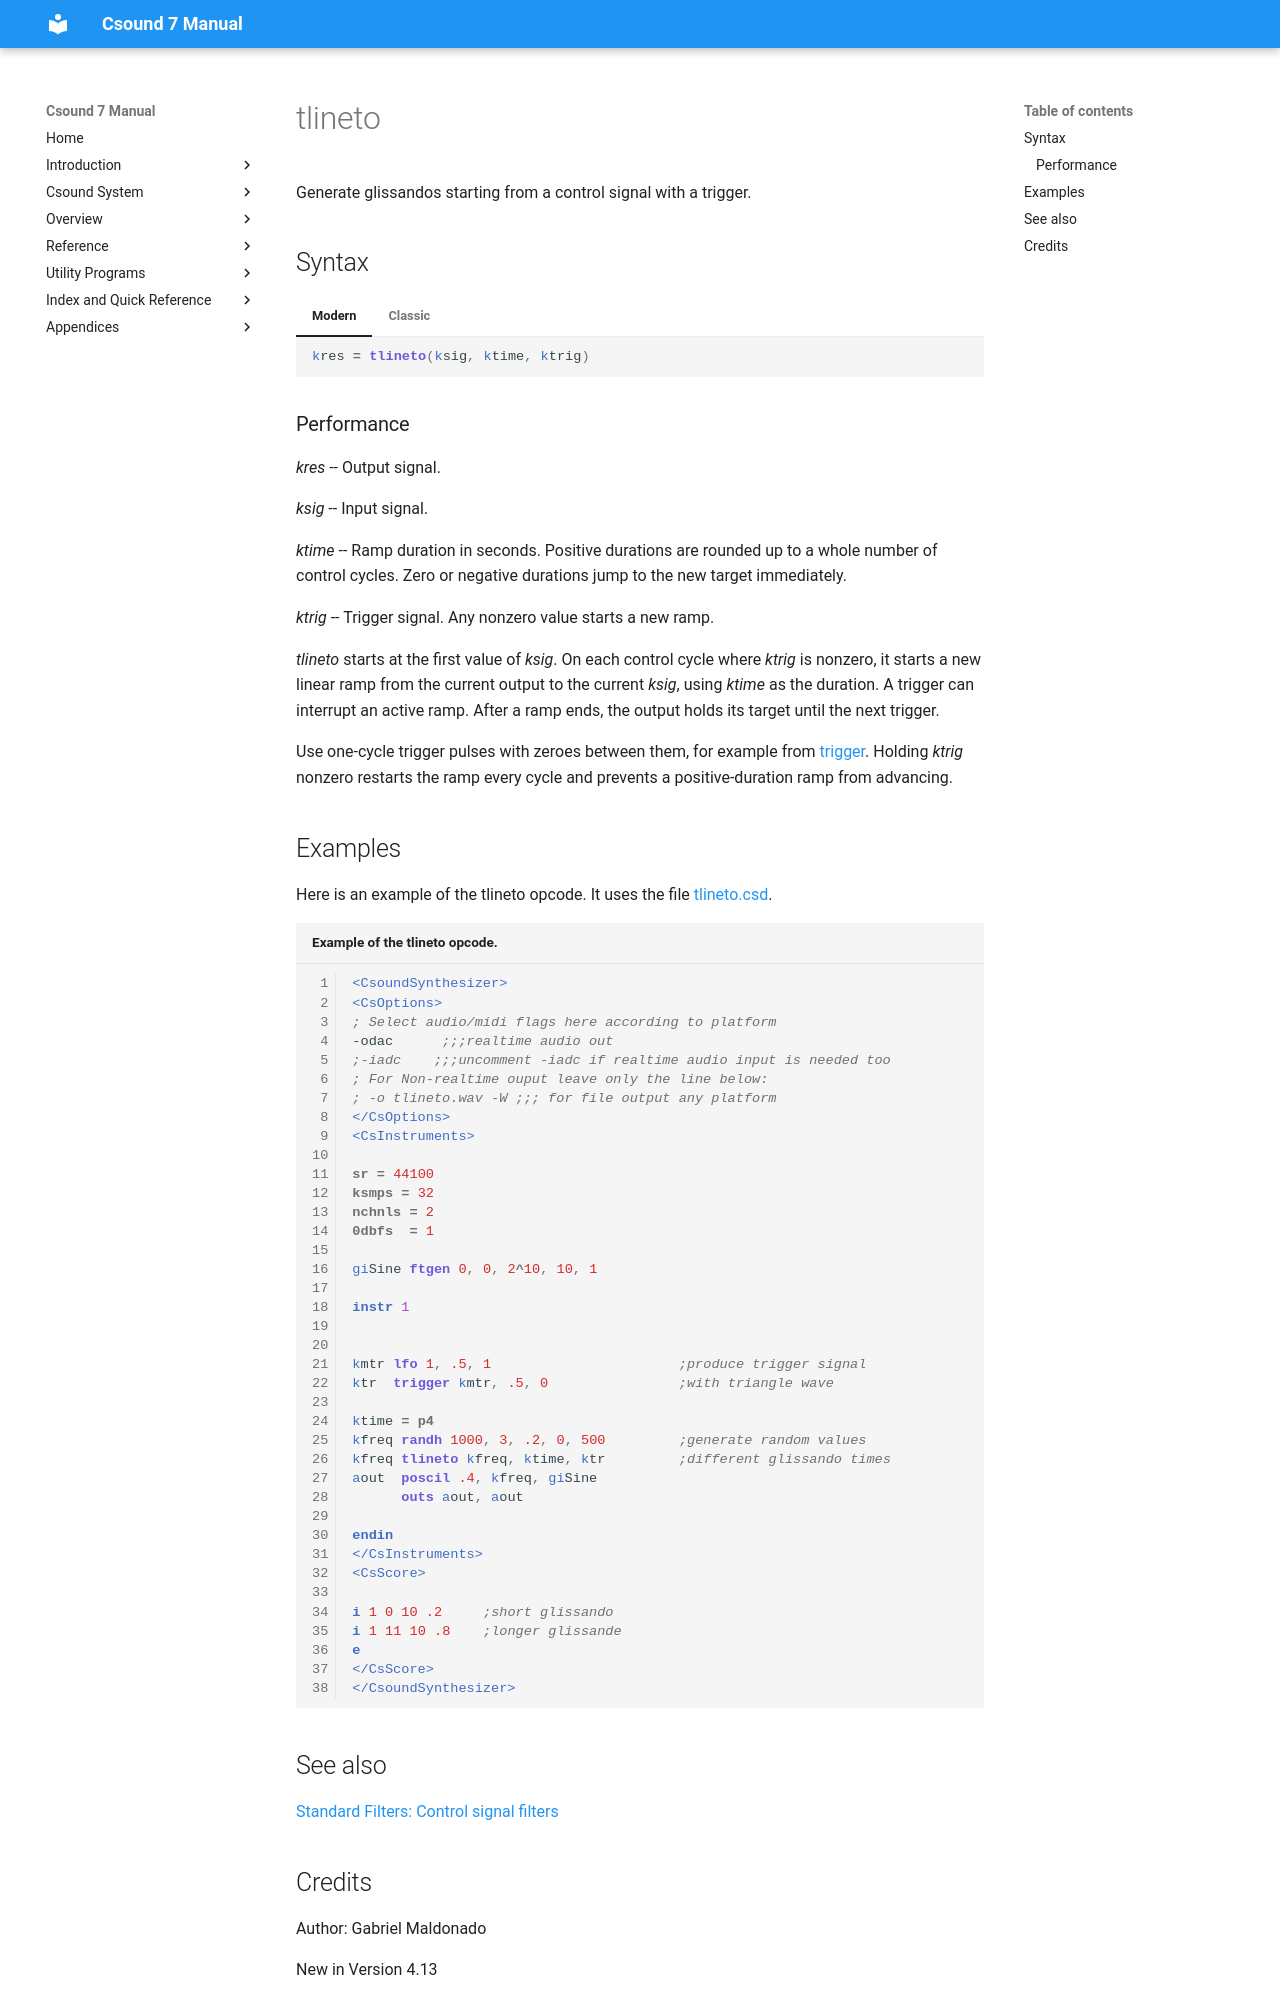

repository: csound/manual · page: opcodes/tlineto/index.html · generator: mkdocs

<!--
id:tlineto
category:Signal Modifiers:Standard Filters:Control
-->
# tlineto
Generate glissandos starting from a control signal with a trigger.

## Syntax
=== "Modern"
    ``` csound-orc
    kres = tlineto(ksig, ktime, ktrig)
    ```

=== "Classic"
    ``` csound-orc
    kres tlineto ksig, ktime, ktrig
    ```

### Performance

_kres_ -- Output signal.

_ksig_ -- Input signal.

_ktime_ -- Ramp duration in seconds. Positive durations are rounded up to a whole number of control cycles. Zero or negative durations jump to the new target immediately.

_ktrig_ -- Trigger signal. Any nonzero value starts a new ramp.

_tlineto_ starts at the first value of _ksig_. On each control cycle where _ktrig_ is nonzero, it starts a new linear ramp from the current output to the current _ksig_, using _ktime_ as the duration. A trigger can interrupt an active ramp. After a ramp ends, the output holds its target until the next trigger.

Use one-cycle trigger pulses with zeroes between them, for example from [trigger](../opcodes/trigger.md). Holding _ktrig_ nonzero restarts the ramp every cycle and prevents a positive-duration ramp from advancing.

## Examples

Here is an example of the tlineto opcode. It uses the file [tlineto.csd](../examples/tlineto.csd).

``` csound-csd title="Example of the tlineto opcode." linenums="1"
--8<-- "examples/tlineto.csd"
```

## See also

[Standard Filters: Control signal filters](../sigmod/standard.md)
